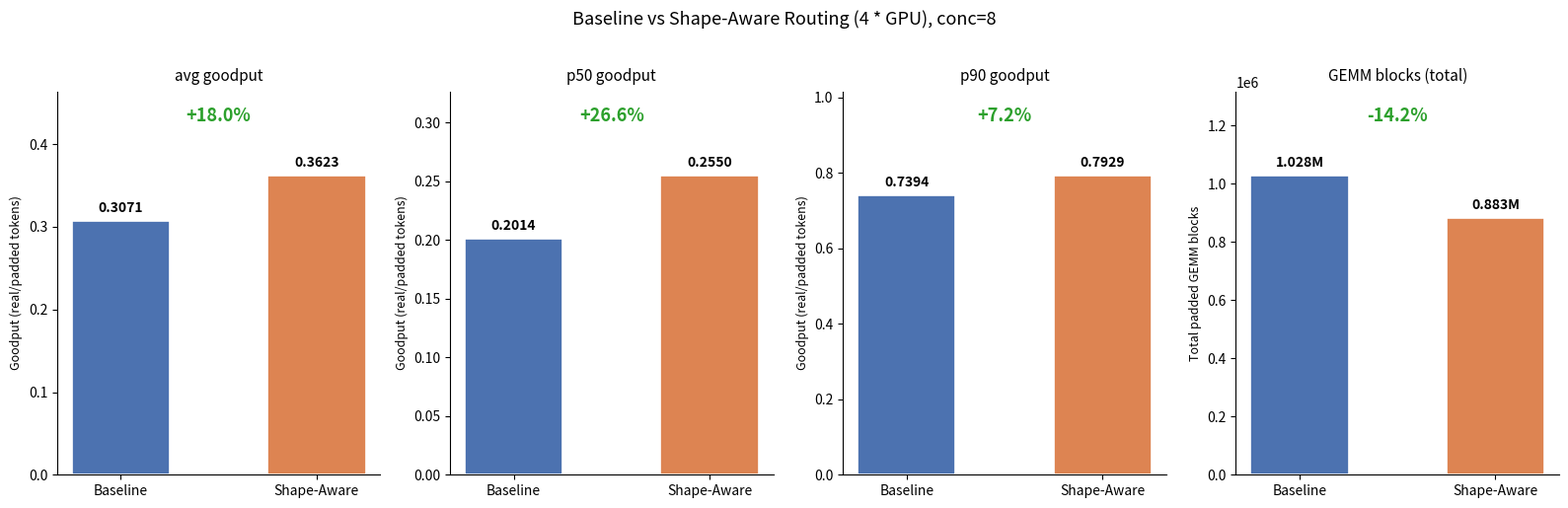

This figure's Python source: (Note: this script raises an exception after producing the figure.)
#!/usr/bin/env python3
"""Plot SAR baseline vs shape_aware comparison from 4-GPU experiment (conc=8)."""
import matplotlib
matplotlib.use("Agg")
import matplotlib.pyplot as plt
import numpy as np

# ── Data ─────────────────────────────────────────────────────────────────────
baseline = {
    "avg":    0.3071,
    "p50":    0.2014,
    "p90":    0.7394,
    "blocks_total": None,   # not shown directly
}
shape_aware = {
    "avg":    0.3623,
    "p50":    0.2550,
    "p90":    0.7929,
    "blocks_total": None,
}

# blocks eliminated: +145,672 out of baseline total
# baseline avg_blocks/record=69.609, applicable=14,772
# baseline total blocks = 69.609 * 14,772 ≈ 1,028,258
baseline_total_blocks  = round(69.609 * 14772)
eliminated             = 145672
shape_aware_total_blocks = baseline_total_blocks - eliminated

# ── Layout ───────────────────────────────────────────────────────────────────
fig, axes = plt.subplots(1, 4, figsize=(16, 5))
fig.suptitle(
    "Baseline vs Shape-Aware Routing (4 * GPU), conc=8",
    fontsize=13, y=1.02
)

labels  = ["Baseline", "Shape-Aware"]
colors  = ["#4c72b0", "#dd8452"]
metrics = [
    ("avg goodput",  [baseline["avg"],  shape_aware["avg"]],  "Goodput (real/padded tokens)"),
    ("p50 goodput",  [baseline["p50"],  shape_aware["p50"]],  "Goodput (real/padded tokens)"),
    ("p90 goodput",  [baseline["p90"],  shape_aware["p90"]],  "Goodput (real/padded tokens)"),
    ("GEMM blocks (total)",
     [baseline_total_blocks, shape_aware_total_blocks],
     "Total padded GEMM blocks"),
]

for ax, (title, vals, ylabel) in zip(axes, metrics):
    bars = ax.bar(labels, vals, color=colors, width=0.5, edgecolor="white", linewidth=1.2)

    # value labels
    for bar, v in zip(bars, vals):
        if v > 1000:
            label = f"{v/1e6:.3f}M"
        else:
            label = f"{v:.4f}"
        ax.text(
            bar.get_x() + bar.get_width() / 2,
            v + max(vals) * 0.02,
            label,
            ha="center", va="bottom", fontsize=10, fontweight="bold"
        )

    # delta annotation
    v0, v1 = vals
    if v0 > 0:
        delta_pct = (v1 - v0) / v0 * 100
        sign = "+" if delta_pct >= 0 else ""
        color = "#2ca02c" if delta_pct >= 0 else "#d62728"
        # blocks eliminated → lower is better → flip color
        if "block" in title.lower():
            color = "#2ca02c" if delta_pct <= 0 else "#d62728"
        ax.text(
            0.5, 0.96,
            f"{sign}{delta_pct:.1f}%",
            transform=ax.transAxes,
            ha="center", va="top",
            fontsize=13, fontweight="bold", color=color
        )

    ax.set_title(title, fontsize=11, pad=8)
    ax.set_ylabel(ylabel, fontsize=9)
    ax.set_ylim(0, max(vals) * 1.28)
    ax.spines["top"].set_visible(False)
    ax.spines["right"].set_visible(False)

plt.tight_layout()
out = "/data/lxzhong_home/result/sar_4gpu_comparison.png"
plt.savefig(out, dpi=150, bbox_inches="tight")
print(f"Saved: {out}")
